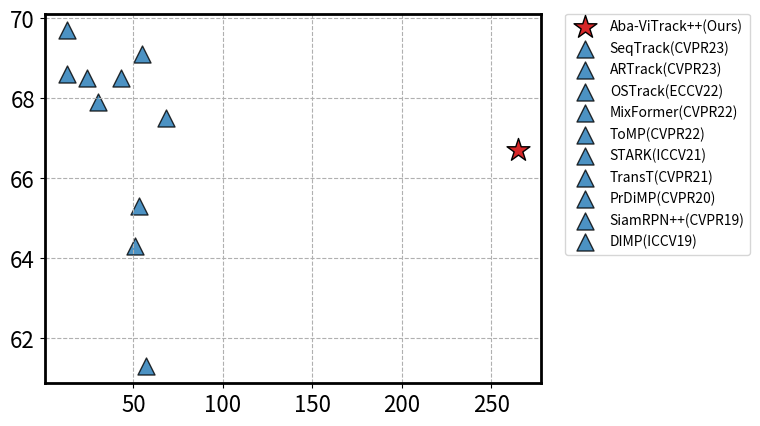

The matplotlib source for this figure: (Note: this script raises an exception after producing the figure.)
import matplotlib.pyplot as plt
import numpy as np

# tracker: DIMP(ICCV19), SiamRPN++(CVPR19), PrDiMP(CVPR20), TransT(CVPR21), KeepTrack(ICCV21), ToMP(CVPR22), OSTrack(ECCV22), CTTrack(AAAI23), ARTrack(CVPR23)

# uav123
x = [
     [51.0 , 57.0 , 53.0 , 55.0 , 43.0 , 24.0 , 13.0 , 68.0 ,30.0 ,13.0 ],
     [265],
    ]
y = [
     [64.3, 61.3, 65.3, 69.1, 68.5, 68.5 , 69.7 , 67.5 ,67.9 ,68.6 ],
     [66.7],
     ]

# dtb70
# x = [
#      [52.0  , 58.0  , 42.0  , 54.0   , 45.0   , 26.0   , 15.0  , 70.0 ,36.0  ,15.0  ],
#      [278.0 ],
#     ]
# y = [
#      [79.2 , 79.9 , 76.4 , 83.6 , 82.1 , 85.6  , 82.9  , 82.7  , 87.5  ,86.0  ],
#      [83.6 ],
#      ]


tracker = ['DIMP(ICCV19)', 'SiamRPN++(CVPR19)', 'PrDiMP(CVPR20)', 'TransT(CVPR21)', 'STARK(ICCV21)', 'ToMP(CVPR22)', 'MixFormer(CVPR22)', 'OSTrack(ECCV22)', 'ARTrack(CVPR23)', 'SeqTrack(CVPR23)', 'Aba-ViTrack++(Ours)']
colors = ['tab:blue', 'tab:red']
markers = ['^', '*']

fig, ax = plt.subplots()
plt.rcParams['savefig.dpi'] = 1000 #图片像素
plt.rcParams['figure.dpi'] = 1000 #分辨率
s = []
for i, color in enumerate(colors):
     for j, xx in enumerate(x[i]):
        scale = i*150 + 150
        alpha = i*0.2 + 0.8
        s.append(ax.scatter(x[i][j], y[i][j], c=color, s=scale, label='', alpha=alpha, edgecolors='black', marker=markers[i]))

s = tuple(list(reversed(s)))
tracker = tuple(list(reversed(tracker)))
bwith = 2.0 #边框宽度设置为2
TK = plt.gca()#获取边框
TK.spines['bottom'].set_linewidth(bwith)
TK.spines['left'].set_linewidth(bwith)
TK.spines['top'].set_linewidth(bwith)
TK.spines['right'].set_linewidth(bwith)
plt.xticks(fontsize=16)  # x轴刻度字体大小
plt.yticks(fontsize=16)  # y轴刻度字体大小
plt.grid(linestyle='--', which='major')

ax.legend(s, tracker, loc = 2, bbox_to_anchor=(1.05, 1), borderaxespad=0)

plt.savefig('/home/<user>/LSW/projects/tools/visual/plot/output/sandian/{}.png'.format(1))
plt.show()


